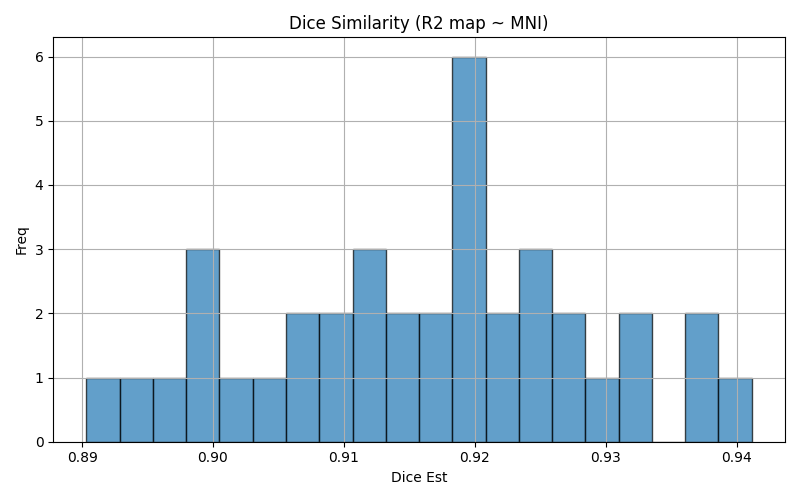

Values plotted in this chart, from the file beside it:
img1	img2	dice	voxinmask	voxoutmask	ratio_inoutmask
sub-11_run-01	mni152	0.9021	92.8	7.201	12.89
sub-05_run-01	mni152	0.9198	92.52	7.478	12.37
sub-12_run-01	mni152	0.9207	94.1	5.903	15.94
sub-40_run-01	mni152	0.9076	89.87	10.13	8.871
sub-01_run-01	mni152	0.9319	95.34	4.657	20.47
sub-32_run-01	mni152	0.9201	92.69	7.307	12.68
sub-17_run-01	mni152	0.8903	93.39	6.611	14.13
sub-38_run-01	mni152	0.9096	91.31	8.692	10.5
sub-29_run-01	mni152	0.9243	93.37	6.634	14.07
sub-04_run-01	mni152	0.9256	92.5	7.496	12.34
sub-18_run-01	mni152	0.9265	92.93	7.07	13.14
sub-21_run-01	mni152	0.9202	92.21	7.795	11.83
sub-19_run-01	mni152	0.908	94.84	5.162	18.37
sub-03_run-01	mni152	0.9219	94.95	5.055	18.78
sub-31_run-01	mni152	0.92	94.2	5.8	16.24
sub-10_run-01	mni152	0.9288	94.54	5.464	17.3
sub-15_run-01	mni152	0.9153	92.6	7.403	12.51
sub-24_run-01	mni152	0.9367	92.99	7.011	13.26
sub-30_run-01	mni152	0.8967	90.59	9.409	9.629
sub-09_run-01	mni152	0.9104	94.48	5.521	17.11
sub-25_run-01	mni152	0.8953	89.09	10.91	8.163
sub-33_run-01	mni152	0.9134	92.26	7.741	11.92
sub-28_run-01	mni152	0.9184	91.7	8.3	11.05
sub-02_run-01	mni152	0.9219	94.78	5.22	18.16
sub-13_run-01	mni152	0.898	95.3	4.697	20.29
sub-23_run-01	mni152	0.8983	89.75	10.25	8.76
sub-39_run-01	mni152	0.9033	94.15	5.848	16.1
sub-07_run-01	mni152	0.9112	88.94	11.06	8.04
sub-45_run-01	mni152	0.9247	93.31	6.695	13.94
sub-14_run-01	mni152	0.9265	94.79	5.206	18.21
sub-20_run-01	mni152	0.9366	94.24	5.764	16.35
sub-26_run-01	mni152	0.9173	90.49	9.507	9.518
sub-42_run-01	mni152	0.9412	95.79	4.209	22.76
sub-34_run-01	mni152	0.9125	92.94	7.06	13.16
sub-36_run-01	mni152	0.9329	95.93	4.071	23.56
sub-27_run-01	mni152	0.9131	95.39	4.612	20.68
sub-06_run-01	mni152	0.9168	90.49	9.513	9.512
sub-44_run-01	mni152	0.9	92.06	7.94	11.59
